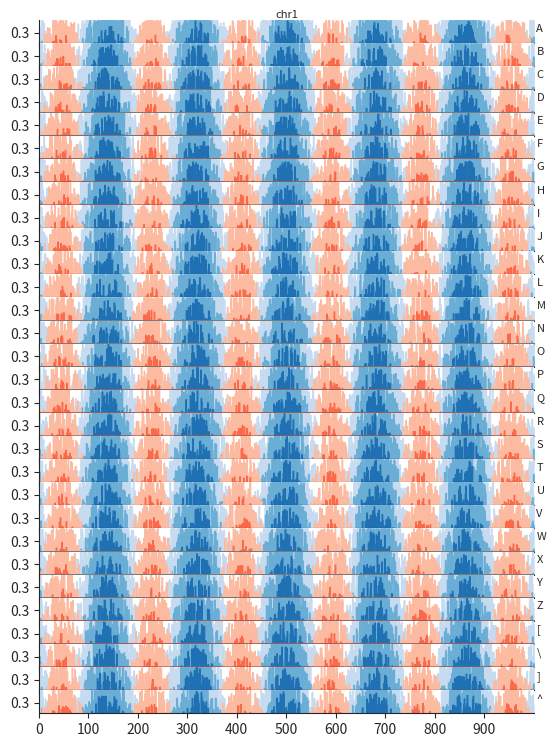

Here is the Python script that generated this plot:
import time
from itertools import chain
# import gc

import numpy as np
import pandas as pd

# # Make inline plots vector graphics instead of raster graphics
# from IPython.display import set_matplotlib_formats
# set_matplotlib_formats('pdf', 'svg')

import matplotlib
import matplotlib.pyplot as plt
import seaborn as sns
from math import isclose, floor, log10

def horizon(row, i, cut):
    """
    Compute the values for the three 
    positive and negative intervals.
    """
    val = getattr(row, i)

    if val < 0:
        for i in range(4):
            yield 0

    val = abs(val)
    for i in range(3):
        yield min(cut, val)
        val = max(0, val-cut)
    yield int(not isclose(val, 0, abs_tol=1e-8)) * cut

    if val >= 0:
        for i in range(4):
            yield 0

def chrom_sort(item):
    """
    Sorts in a meaningful way for chromosomes.
    """
    if item.startswith('chr'):
        item = item[3:]
    if item.isdigit():
        return int(item)
    else:
        return item

def round_to_1_signif(x):
    """
    Rounds to first significant digit.
    """
    return round(x, -int(floor(log10(abs(x)))))
    
def horizonplot(df, key, width, cut='fixed', start='start', col='chrom', row='pop', pop_sorting=None, size=0.5, aspect=40):
    """
    Horizon bar plot made allowing multiple chromosomes and multiple samples.
    """

    pop, chrom = row, col
        
    # set cut if not set
    if cut is 'fixed':
        cut = max(max(df[key]), max(-df[key])) / 3

    # FIXME: cut should be either:
    # value applied to all
    # 'fixed' (default) computing a shared cutoff for all rows
    # 'adaptive' computing a cutoff that fits each row.

    # make the data frame to plot
    row_iter = df.itertuples()
    col_iterators = zip(*(horizon(row, key, cut) for row in row_iter))
    col_names = ['yp1', 'yp2', 'yp3', 'yp4', 
                 'yn1', 'yn2', 'yn3', 'yn4']

    df2 = (df[[key, start, chrom, pop]]
           .assign(**dict(zip(col_names, col_iterators)))
          )

    df3 = pd.DataFrame(dict((col, list(chain.from_iterable(zip(df2[col].values, df2[col].values)))) for col in df2))
    #df3[start] = list(df3[start].values[1:]) + [df3[start].values[-1] + width]
    df3[start] = df3.groupby(row).start.apply(lambda sr: pd.concat([sr.iloc[1:], pd.Series([df3[start].iloc[-1] + width])])).values

    df2 = df3

    # # instead group df2 by col, row and add bounds to each group
    # def add_boundries(df):
    #     df = df.copy()
    #     begin, end = df.iloc[0], df.iloc[-1]
    #     begin[col_names], end[col_names] = 0, 0
    #     df = pd.concat([begin.to_frame().T, df, end.to_frame().T], ignore_index=True)
    #     print(df.head(1))
    #     print(df.tail(1))
    #     print()
    #     return df
    # df2 = df2.groupby([col, row]).apply(add_boundries)

    # chromosome names
    chrom_names = list(df.groupby(chrom).groups.keys())
    sorted_chrom_names = sorted(chrom_names, key=chrom_sort)
    
    if pop_sorting is None:
        pop_sorting = sorted(set(df.reset_index()[pop]))
    
    # number of populations
    nr_pop = len(df.groupby(pop).groups)
    
    # sizes of chromosomes
    chrom_sizes = list()
    for chrom_name in sorted_chrom_names:
        chrom_subset = df.loc[df[chrom] == chrom_name]
        est_chrom_len = np.max(chrom_subset.start) + width
        chrom_sizes.append(est_chrom_len)
        
    # relative width of each plot facet 
    # (using lengths of chromosomes)
    facet_widths_ratios = chrom_sizes# * nr_pop

    # make the plot
    with sns.axes_style("ticks"):

        # make the facet grid
        g = sns.FacetGrid(df2, 
                          col=chrom, 
                          row=pop,
                          # sharex=False,
                          sharex=True,
                          sharey=True,
                          # margin_titles=True,
                          height=size, 
                          aspect=aspect,
                          col_order=sorted_chrom_names,
                          row_order=pop_sorting,                      
                          gridspec_kws={'hspace':0.0, 
                                        "width_ratios": facet_widths_ratios}
                         )

        # plot colors
        colours = sns.color_palette("Blues", 3) + ['black'] + \
                  sns.color_palette("Reds", 3) + ['grey']

        # first y tick
        ytic1 = round_to_1_signif(cut / 3)

        for col_name, colour in zip(col_names, colours):
            plt.setp(g.fig.texts, text="") # hack to make y facet labels align...
            # map barplots to each facet
            g.map(plt.fill_between, 
                  start, 
                  col_name, 
                  y2=0,
                  color=colour)

        # g.set_ylabels('')

        def add_pop_labels(pop_label, **kwargs):
            # only rightmosts facets:
            ax = plt.gca()
            if ax.get_position().x1 == max(x.get_position().x1 for x in g.axes.flat):
                p = pop_label.reset_index(drop=True)[0]
                plt.annotate(p, xy=(1.005 , 0.5), xycoords='axes fraction', ha='left', size=8)

        g.map(add_pop_labels, pop)

        def add_chrom_labels(chrom_label, **kwargs):
            # only topmost facets:
            ax = plt.gca()
            if ax.get_position().y1 == max(x.get_position().y1 for x in g.axes.flat):
                p = chrom_label.reset_index(drop=True)[0]
                plt.annotate(p, xy=(0.5 , 1.1), xycoords='axes fraction', ha='center', size=8)

        g.map(add_chrom_labels, chrom)

        for arr in g.axes:
            for ax, max_val in zip(arr, facet_widths_ratios):
                ax.set_xlim(0, max_val+1)
                ax.set_ylim(0, cut)
                ax.set(xlabel='', ylabel='')
                ax.set(xticks=np.arange(0, max_val, round_to_1_signif(max_val) / 10))
#                ax.set_yticks([ytic1, ytic1*2, ytic1*3])
                ax.set_yticks([ytic1*1.5])
                g.set_titles('', '')
              
        # remove top and right frame
        sns.despine()

        plt.subplots_adjust(right=0.95)
        
        return g.fig

if __name__ == "__main__":
    
    # n = 1500
    # df1 = pd.DataFrame({'chrom': ['chr1']*2*n + ['chr1']*2*n + ['chr1']*2*n + ['chr1']*2*n,
    #                    'pop': ['hu']*1*n + ['ha']*1*n + ['hi']*1*n + ['ho']*1*n + ['hi']*1*n + ['baz']*1*n + ['bar']*1*n + ['foo']*1*n, 
    #                    'start': list(range(1*n)) * 8, 
    #                    'pi': list(np.sin(np.linspace(-np.pi, np.pi, 1*n))) * 8})

    # df2 = pd.DataFrame({'chrom': ['chr2']*2*n + ['chr2']*2*n + ['chr2']*2*n + ['chr2']*2*n,
    #                    'pop': ['hu']*1*n + ['ha']*1*n + ['hi']*1*n + ['ho']*1*n + ['hi']*1*n + ['baz']*1*n + ['bar']*1*n + ['foo']*1*n, 
    #                    'start': list(range(1*n)) * 8, 
    #                    'pi': list(np.sin(np.linspace(-np.pi, np.pi, 1*n))) * 8})

    # df = pd.concat([df1, df2])

    # fig = horizon_plot(df, 'pi', width=1, col='chrom', row='pop')#, cut=0.32)

    # plt.savefig('tmp.pdf')
    # plt.close(fig)  # close to allow garbage collection, also suppresses inline plot
    # #         gc.collect()


    n = 1000
    pops = 30

    df = pd.DataFrame({'chrom': ['chr1']*pops*n,
                    'pop': [x for y in ([chr(65+i)]*n for i in range(pops)) for x in y],
                    'start': list(range(1*n)) * pops, 
#                    'pi': list(np.sin(np.linspace(-np.pi, 10*np.pi, 1*n))+0.1) * pops })
                     'pi': np.add(list(np.sin(np.linspace(-np.pi, 10*np.pi, 1*n))) * pops, np.random.random(n*pops)) })
 
    g = sns.FacetGrid(df, 
                        col='chrom', 
                        row='pop',
                        sharex=True)
    g.map(plt.plot, 'start', 'pi')

    plt.savefig('tmp2.pdf')

    fig = horizonplot(df, 'pi', width=1, col='chrom', row='pop', size=0.3, aspect=20)
    plt.savefig('tmp.pdf')
    # plt.close(fig)  # close to allow garbage collection, also suppresses inline plot
    # #         gc.collect()